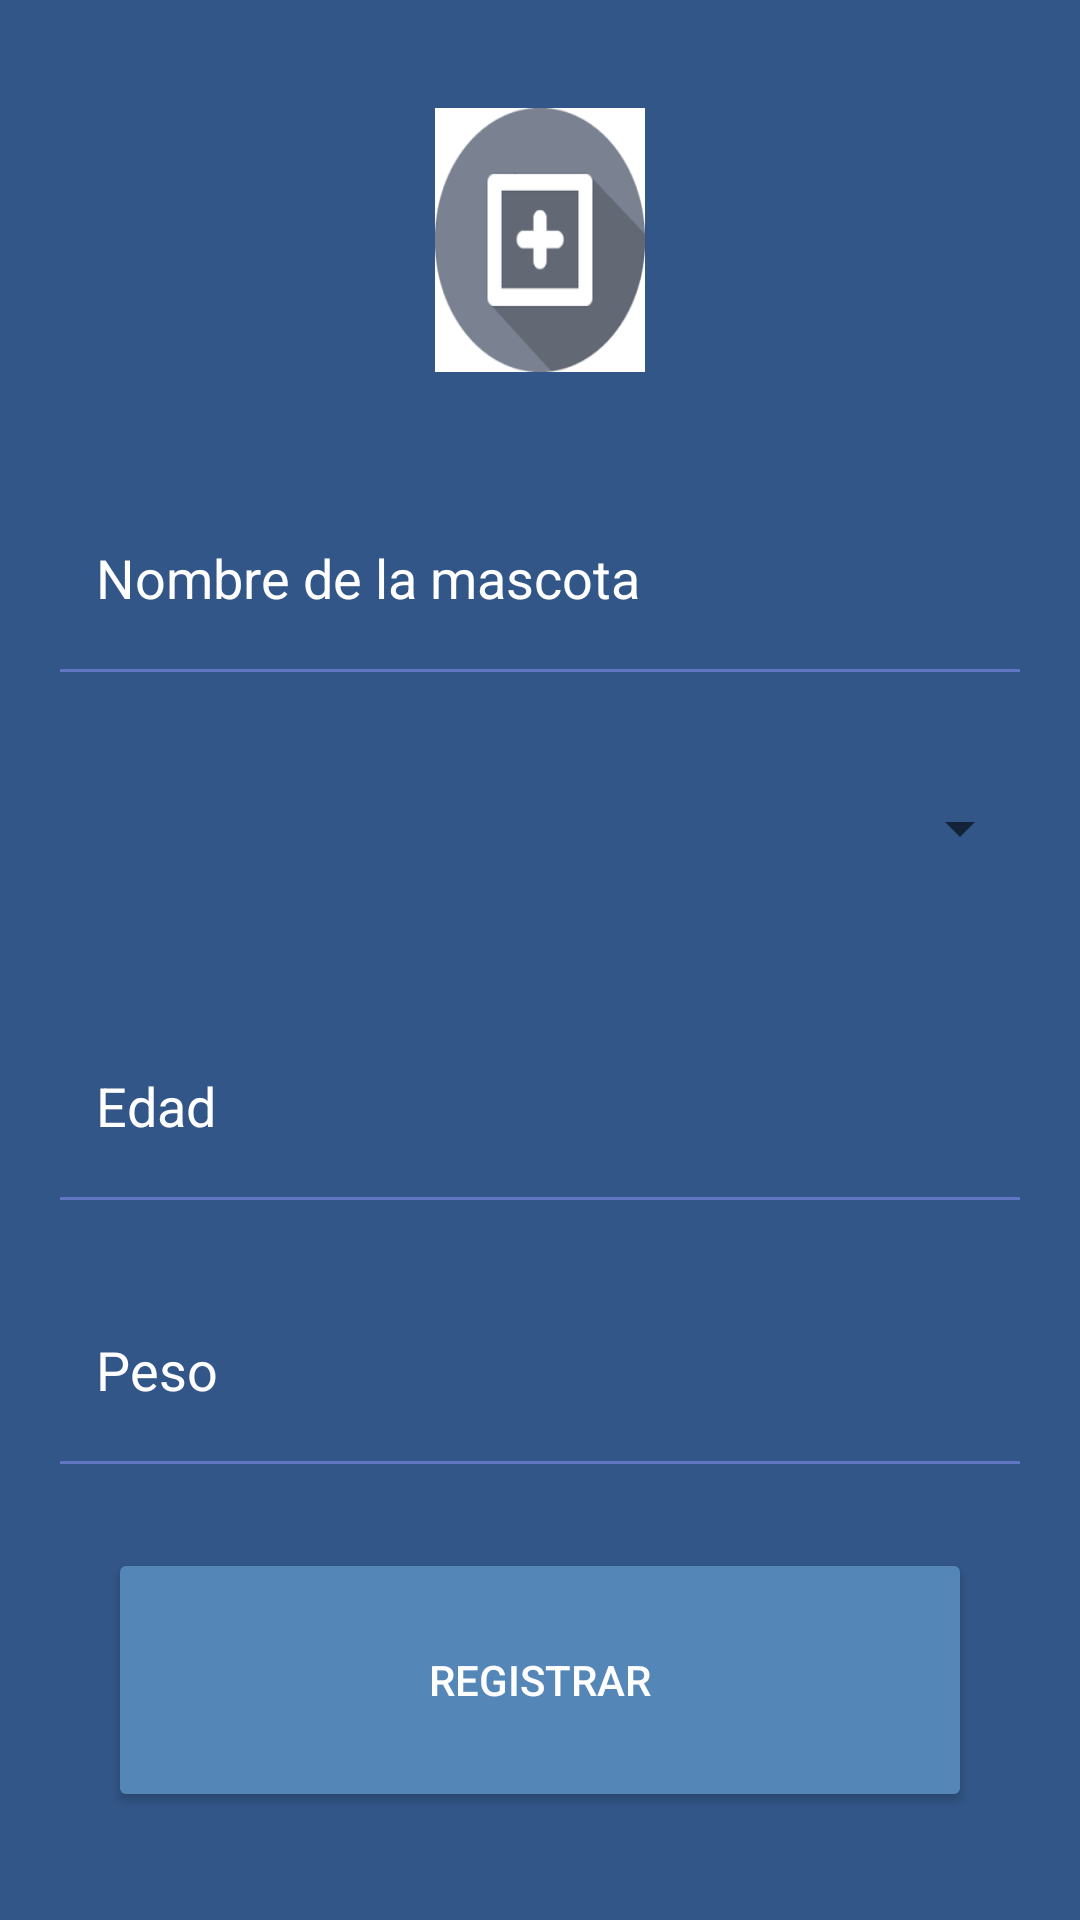

Reconstruct the res/layout file that produces this screen, plus the resources it refers to.
<!-- AndroidManifest.xml: application theme AppTheme -->
<!-- res/layout/activity_registro2.xml -->
<?xml version="1.0" encoding="utf-8"?>
<LinearLayout xmlns:android="http://schemas.android.com/apk/res/android"
    xmlns:tools="http://schemas.android.com/tools"
    android:orientation="vertical"
    android:id="@+id/mRlView"
    android:layout_width="match_parent"
    android:layout_height="match_parent"
    android:background="#325688"
    android:padding="16dp"
    tools:context="com.example.yawar.historypet.Registro2">

    <ImageButton
       android:layout_width="70dp"
       android:layout_weight="1"
       android:layout_gravity="center"
       android:layout_margin="20dp"
       android:layout_height="0dp"
       android:onClick="registrar2"
       android:background="@drawable/add"
       android:id="@+id/set_picture"/>

    <EditText
        android:id="@+id/nombreM"
        android:layout_width="match_parent"
        android:layout_weight="1"
        android:paddingLeft="16dp"
        android:paddingRight="16dp"
        android:paddingTop="16dp"
        android:hint="Nombre de la mascota"
        android:textColor="#FFF"
        android:textColorHint="#FFF"
        android:inputType="text"
        android:theme="@style/InputLine"
        android:layout_height="0dp" />

    <Spinner
        android:layout_width="match_parent"
        android:layout_height="0dp"
        android:id="@+id/spinner"
        android:layout_weight="1" />

    <EditText
        android:id="@+id/edad"
        android:layout_width="match_parent"
        android:layout_weight="1"
        android:paddingLeft="16dp"
        android:paddingRight="16dp"
        android:paddingTop="16dp"
        android:hint="Edad"
        android:textColor="#FFF"
        android:textColorHint="#FFF"
        android:inputType="number"
        android:theme="@style/InputLine"
        android:layout_height="0dp" />

    <EditText
        android:id="@+id/peso"
        android:layout_width="match_parent"
        android:layout_weight="1"
        android:paddingLeft="16dp"
        android:paddingRight="16dp"
        android:paddingTop="16dp"
        android:hint="Peso"
        android:textColorHint="#FFF"
        android:textColor="#FFF"
        android:inputType="numberDecimal"
        android:theme="@style/InputLine"
        android:layout_height="0dp" />

    <Button
        android:text="registrar"
        android:layout_width="match_parent"
        android:layout_weight="1"
        android:backgroundTint="#5486B8"
        android:textColor="#FFF"
        android:layout_marginLeft="20dp"
        android:layout_marginRight="20dp"
        android:layout_marginTop="20dp"
        android:layout_marginBottom="20dp"
        android:id="@+id/button"
        android:layout_height="0dp"
        android:onClick="registro"/>

</LinearLayout>
<!-- resources referenced by this layout -->
<resources>
  <!-- drawable add: png bitmap (drawable, 2636 bytes) -->
  <style name="InputLine" parent="Theme.AppCompat.Light">
          <item name="colorControlNormal">#6277c4</item>
          <item name="colorControlActivated">#4757bc</item>
          <item name="android:textColorHighlight">#becbe7</item>
      </style>
  <style name="AppTheme" parent="Theme.AppCompat.Light.DarkActionBar">
          
          <item name="colorPrimary">@color/colorPrimary</item>
          <item name="colorPrimaryDark">@color/colorPrimaryDark</item>
          <item name="colorAccent">@color/colorAccent</item>
      </style>
  <!-- not gathered from this repository: default colours our renderer supplied (Android Studio template values) -->
  <color name="colorPrimary">#FF6200EE</color>
  <color name="colorPrimaryDark">#FF3700B3</color>
  <color name="colorAccent">#FF03DAC5</color>
</resources>
